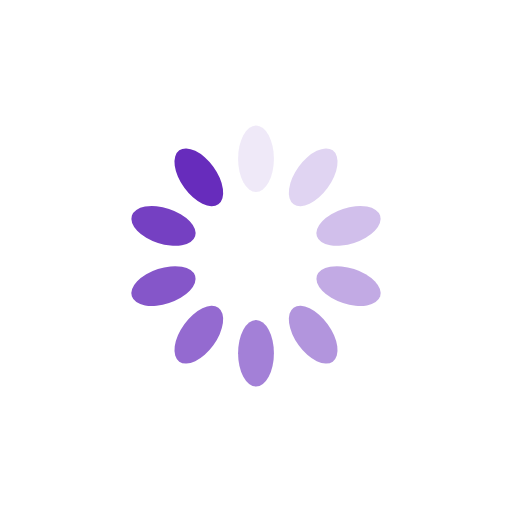
t = 0.00 s
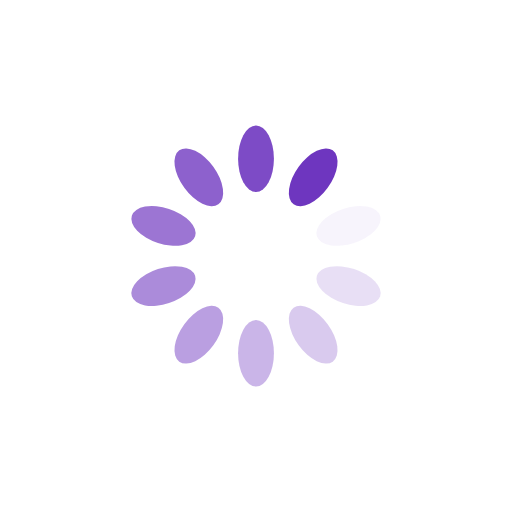
t = 0.25 s
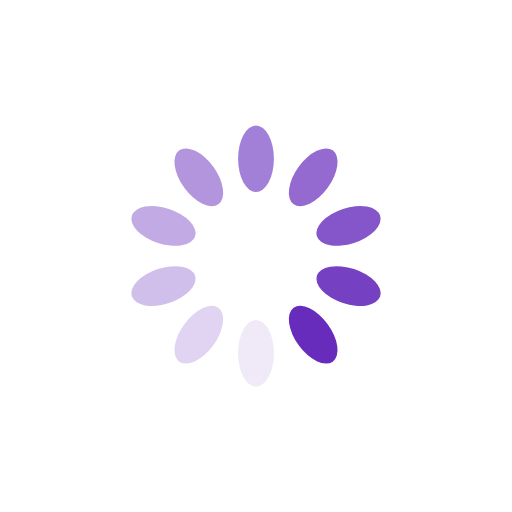
t = 0.50 s
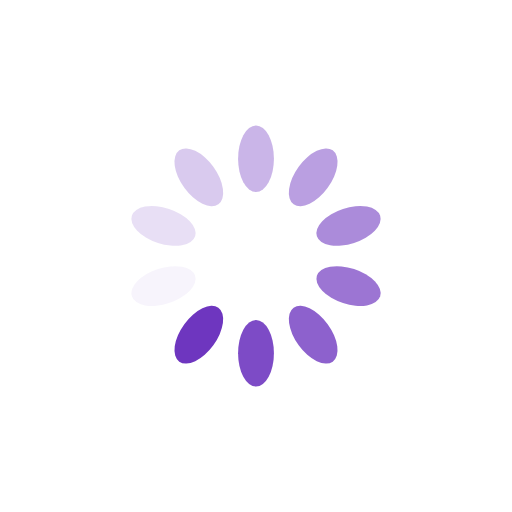
t = 0.75 s

The animated SVG that drew these frames (rendered in a browser with its animation timeline set to each time). Animation: 10 SMIL elements (animate=10); one cycle of 1.00 s, repeats indefinitely.

<?xml version="1.0" encoding="utf-8"?>
<svg xmlns="http://www.w3.org/2000/svg" xmlns:xlink="http://www.w3.org/1999/xlink" style="margin: auto; background: rgb(255, 255, 255); display: block; shape-rendering: auto;" width="200px" height="200px" viewBox="0 0 100 100" preserveAspectRatio="xMidYMid">
<g transform="rotate(0 50 50)">
  <rect x="46.5" y="24.5" rx="3.5" ry="6.5" width="7" height="13" fill="#672cbc">
    <animate attributeName="opacity" values="1;0" keyTimes="0;1" dur="1s" begin="-0.9s" repeatCount="indefinite"></animate>
  </rect>
</g><g transform="rotate(36 50 50)">
  <rect x="46.5" y="24.5" rx="3.5" ry="6.5" width="7" height="13" fill="#672cbc">
    <animate attributeName="opacity" values="1;0" keyTimes="0;1" dur="1s" begin="-0.8s" repeatCount="indefinite"></animate>
  </rect>
</g><g transform="rotate(72 50 50)">
  <rect x="46.5" y="24.5" rx="3.5" ry="6.5" width="7" height="13" fill="#672cbc">
    <animate attributeName="opacity" values="1;0" keyTimes="0;1" dur="1s" begin="-0.7s" repeatCount="indefinite"></animate>
  </rect>
</g><g transform="rotate(108 50 50)">
  <rect x="46.5" y="24.5" rx="3.5" ry="6.5" width="7" height="13" fill="#672cbc">
    <animate attributeName="opacity" values="1;0" keyTimes="0;1" dur="1s" begin="-0.6s" repeatCount="indefinite"></animate>
  </rect>
</g><g transform="rotate(144 50 50)">
  <rect x="46.5" y="24.5" rx="3.5" ry="6.5" width="7" height="13" fill="#672cbc">
    <animate attributeName="opacity" values="1;0" keyTimes="0;1" dur="1s" begin="-0.5s" repeatCount="indefinite"></animate>
  </rect>
</g><g transform="rotate(180 50 50)">
  <rect x="46.5" y="24.5" rx="3.5" ry="6.5" width="7" height="13" fill="#672cbc">
    <animate attributeName="opacity" values="1;0" keyTimes="0;1" dur="1s" begin="-0.4s" repeatCount="indefinite"></animate>
  </rect>
</g><g transform="rotate(216 50 50)">
  <rect x="46.5" y="24.5" rx="3.5" ry="6.5" width="7" height="13" fill="#672cbc">
    <animate attributeName="opacity" values="1;0" keyTimes="0;1" dur="1s" begin="-0.3s" repeatCount="indefinite"></animate>
  </rect>
</g><g transform="rotate(252 50 50)">
  <rect x="46.5" y="24.5" rx="3.5" ry="6.5" width="7" height="13" fill="#672cbc">
    <animate attributeName="opacity" values="1;0" keyTimes="0;1" dur="1s" begin="-0.2s" repeatCount="indefinite"></animate>
  </rect>
</g><g transform="rotate(288 50 50)">
  <rect x="46.5" y="24.5" rx="3.5" ry="6.5" width="7" height="13" fill="#672cbc">
    <animate attributeName="opacity" values="1;0" keyTimes="0;1" dur="1s" begin="-0.1s" repeatCount="indefinite"></animate>
  </rect>
</g><g transform="rotate(324 50 50)">
  <rect x="46.5" y="24.5" rx="3.5" ry="6.5" width="7" height="13" fill="#672cbc">
    <animate attributeName="opacity" values="1;0" keyTimes="0;1" dur="1s" begin="0s" repeatCount="indefinite"></animate>
  </rect>
</g>
<!-- [ldio] generated by https://loading.io/ --></svg>
